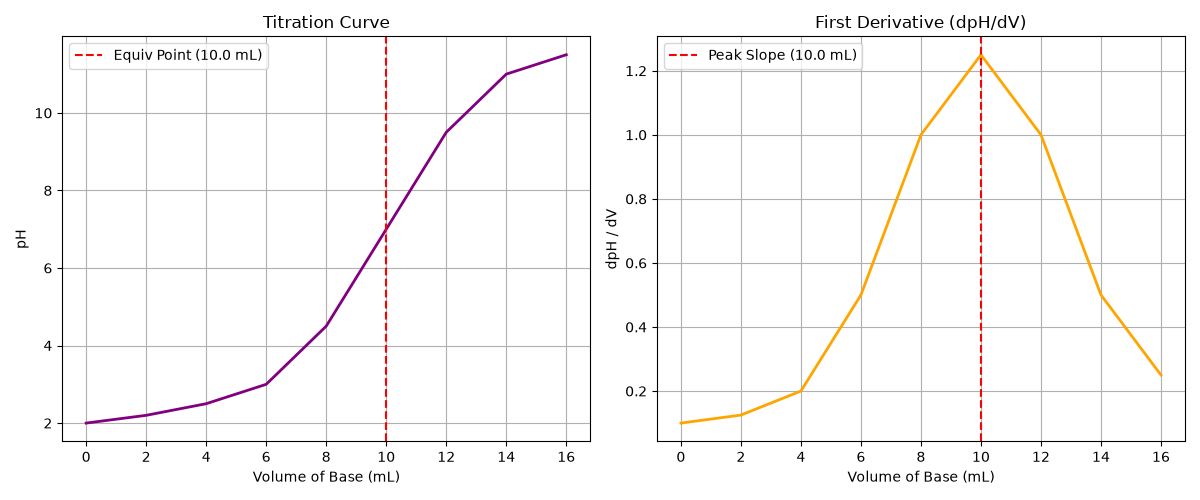

The table this chart was drawn from, first rows:
volume, pH
0, 2.0
2, 2.2
4, 2.5
6, 3.0
8, 4.5
10, 7.0
12, 9.5
14, 11.0
16, 11.5
